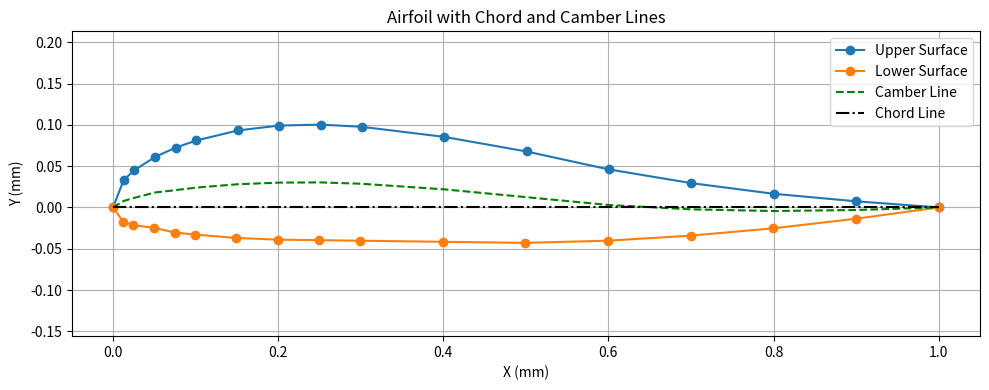

The script that saved this image:
import matplotlib.pyplot as plt
import numpy as np

# Upper surface coordinates
x_upper = np.array([0, 0.012934, 0.025588, 0.0508, 0.07595, 0.101062, 0.151221, 0.201299, 0.251314, 0.301279,
                    0.401119, 0.500887, 0.600603, 0.700385, 0.800216, 0.900097, 1])
y_upper = np.array([0, 0.033131, 0.044865, 0.061035, 0.072505, 0.081076, 0.093219, 0.099163, 0.100308, 0.097653,
                    0.085445, 0.067738, 0.046032, 0.029425, 0.016517, 0.007409, 0])

# Lower surface coordinates
x_lower = np.array([0, 0.012274, 0.024717, 0.049677, 0.074602, 0.099569, 0.149516, 0.199489, 0.24948, 0.299472,
                    0.399455, 0.499437, 0.599473, 0.699552, 0.799669, 0.899821, 1])
y_lower = np.array([0, -0.017261, -0.021624, -0.024651, -0.030377, -0.032904, -0.036959, -0.039013, -0.039668, -0.040323,
                    -0.041633, -0.042943, -0.040253, -0.034164, -0.025276, -0.013688, 0])

# Interpolating lower surface Y-values at upper surface X-positions
y_lower_interp = np.interp(x_upper, x_lower, y_lower)

# Camber line: mean of upper and interpolated lower surface
y_camber = (y_upper + y_lower_interp) / 2

# Chord line: straight from (0,0) to (1,0)
x_chord = [0, 1]
y_chord = [0, 0]

# Plotting
plt.figure(figsize=(10, 4))
plt.plot(x_upper, y_upper, label='Upper Surface', marker='o')
plt.plot(x_lower, y_lower, label='Lower Surface', marker='o')
plt.plot(x_upper, y_camber, label='Camber Line', linestyle='--', color='green')
plt.plot(x_chord, y_chord, label='Chord Line', linestyle='-.', color='black')
plt.title('Airfoil with Chord and Camber Lines')
plt.xlabel('X (mm)')
plt.ylabel('Y (mm)')
plt.axis('equal')
plt.grid(True)
plt.legend()
plt.tight_layout()
plt.show()
